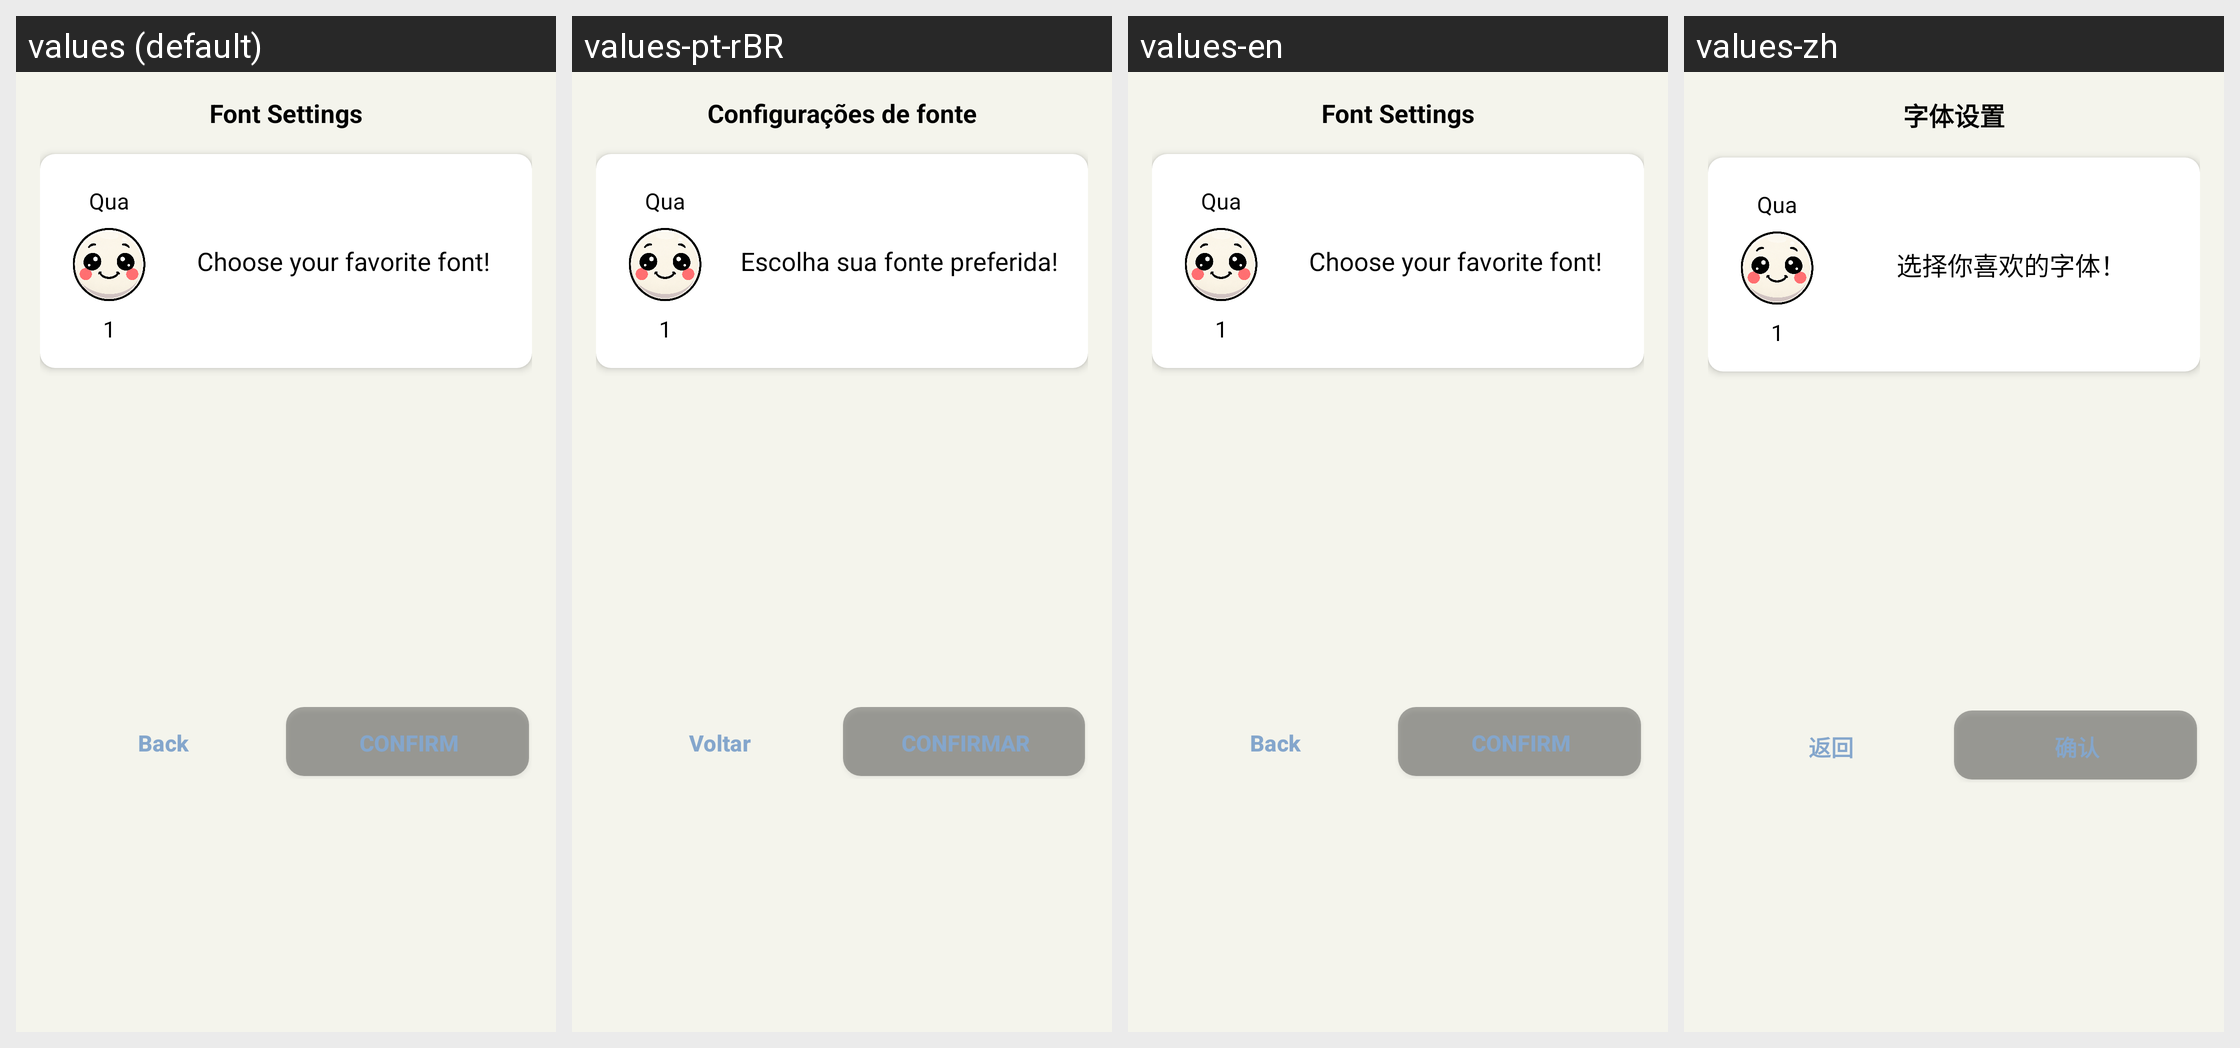

Locale-by-locale string values for the Android screen shown in this grid:
Android screen res/layout/dialog_font_selection.xml rendered under 4 locales, left to right: values (default), values-pt-rBR, values-en, values-zh. Device: Nexus 5 (rendered at 1080×1920; each locale shown at half size, 540×960, under a caption strip naming it); theme Theme.MoodSnap.Main.
Other locales in the repository, not shown: values-de, values-es, values-fr, values-hi, values-it, values-ru.
Strings drawn on this screen, with the default value and each locale's value (text and hints the layout hard-codes, and strings that could not be matched under every locale, appear in the picture but are not listed):

font_settings
  values: Font Settings
  values-pt-rBR: Configurações de fonte
  values-en: Font Settings
  values-zh: 字体设置

font_preview_text
  values: Choose your favorite font!
  values-pt-rBR: Escolha sua fonte preferida!
  values-en: Choose your favorite font!
  values-zh: 选择你喜欢的字体！

btn_back
  values: Back
  values-pt-rBR: Voltar
  values-en: Back
  values-zh: 返回

btn_confirm
  values: Confirm
  values-pt-rBR: Confirmar
  values-en: Confirm
  values-zh: 确认
